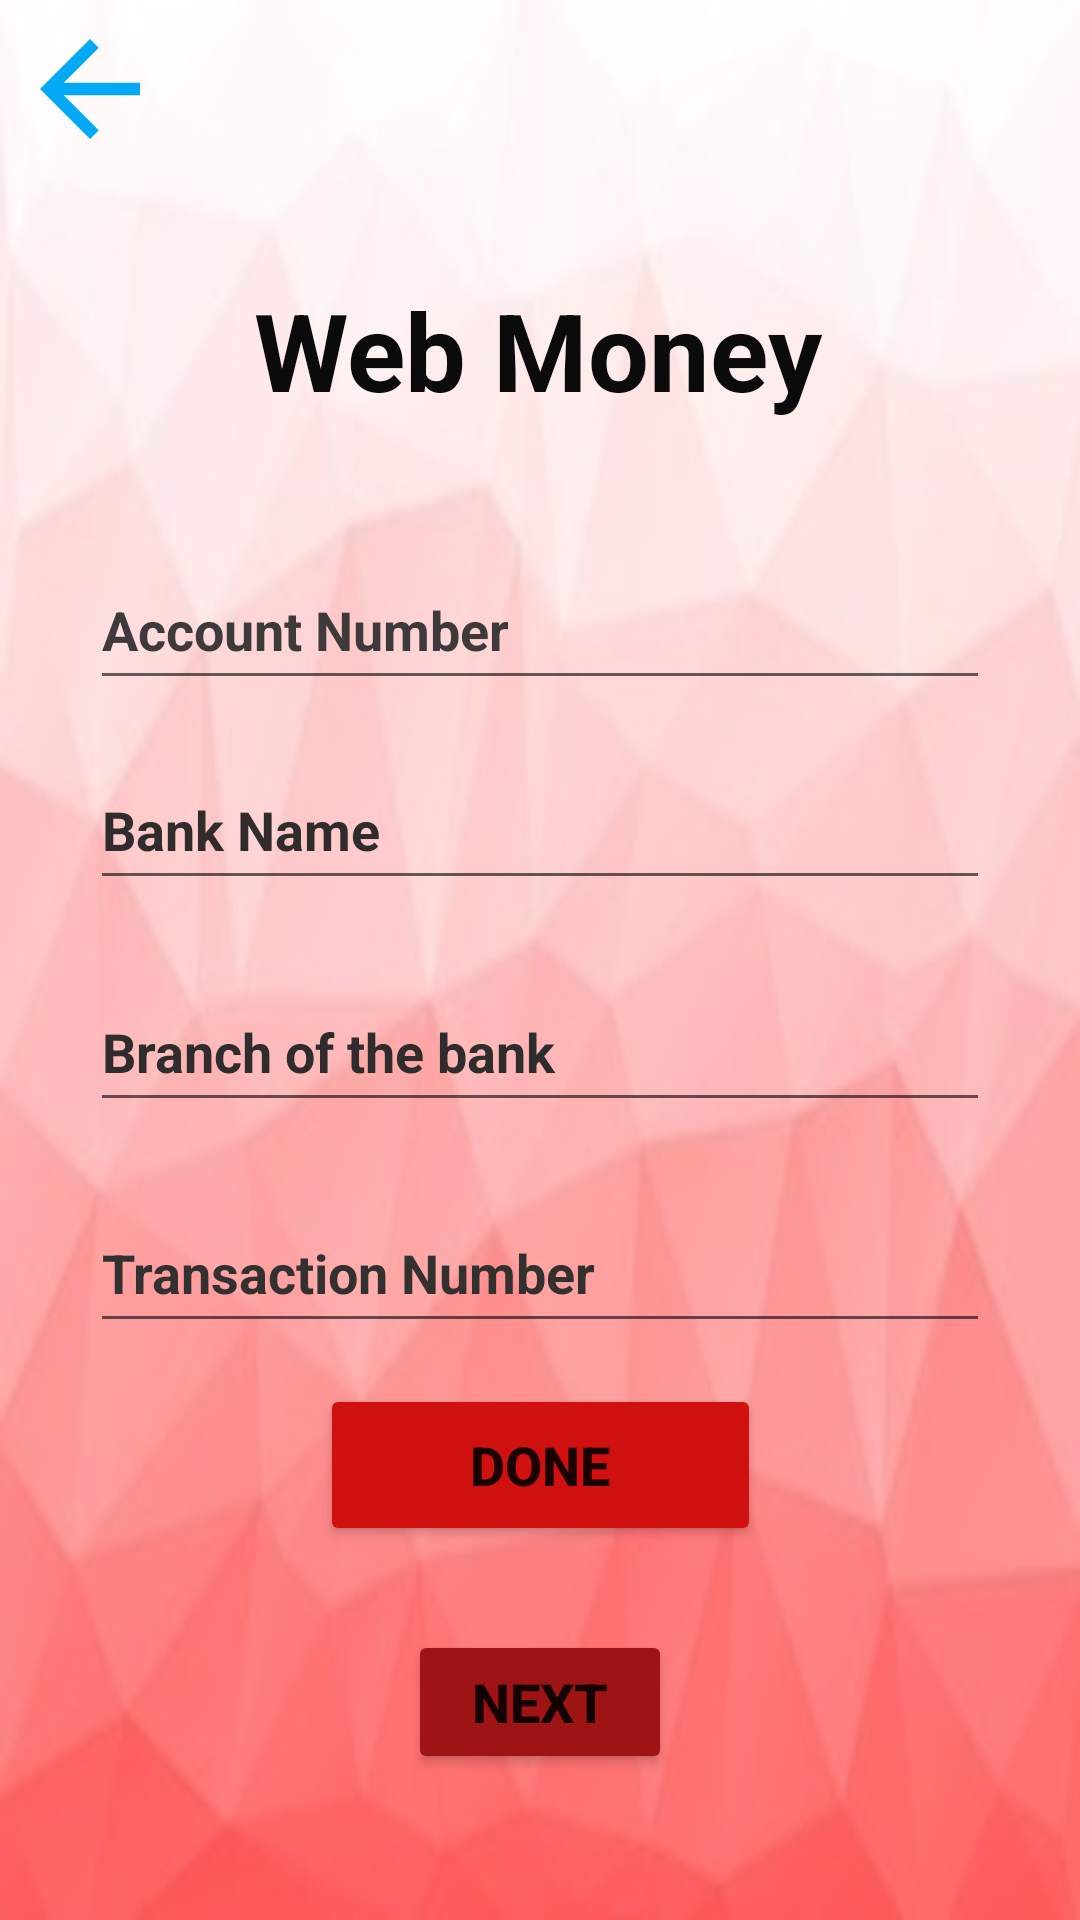

Android layout source for this screen:
<!-- AndroidManifest.xml: application theme Theme.MAD -->
<!-- res/layout/activity_payment2.xml -->
<?xml version="1.0" encoding="utf-8"?>
<androidx.constraintlayout.widget.ConstraintLayout xmlns:android="http://schemas.android.com/apk/res/android"
    xmlns:app="http://schemas.android.com/apk/res-auto"
    xmlns:tools="http://schemas.android.com/tools"
    android:layout_width="match_parent"
    android:layout_height="match_parent"
    android:background="@drawable/background"
    tools:context=".payment2">

    <TextView
        android:id="@+id/textView"
        android:layout_width="wrap_content"
        android:layout_height="wrap_content"
        android:text="Web Money"
        android:textColor="#0C0B0B"
        android:textSize="36sp"
        android:textStyle="bold"
        app:layout_constraintBottom_toBottomOf="parent"
        app:layout_constraintEnd_toEndOf="parent"
        app:layout_constraintHorizontal_bias="0.497"
        app:layout_constraintStart_toStartOf="parent"
        app:layout_constraintTop_toTopOf="parent"
        app:layout_constraintVertical_bias="0.156" />

    <Button
        android:id="@+id/btnn2"
        android:layout_width="147dp"
        android:layout_height="54dp"
        android:text="DONE"
        android:textSize="18sp"
        android:textStyle="bold"
        app:backgroundTint="#D11010"
        app:layout_constraintBottom_toBottomOf="parent"
        app:layout_constraintEnd_toEndOf="parent"
        app:layout_constraintStart_toStartOf="parent"
        app:layout_constraintTop_toTopOf="parent"
        app:layout_constraintVertical_bias="0.787" />

    <EditText
        android:id="@+id/etv10"
        android:layout_width="300dp"
        android:layout_height="50dp"
        android:autofillHints=""
        android:ems="10"
        android:hint="Account Number"
        android:inputType="number"
        android:textColorHint="#3E3A3A"
        android:textStyle="bold"
        app:layout_constraintBottom_toBottomOf="parent"
        app:layout_constraintEnd_toEndOf="parent"
        app:layout_constraintHorizontal_bias="0.502"
        app:layout_constraintStart_toStartOf="parent"
        app:layout_constraintTop_toTopOf="parent"
        app:layout_constraintVertical_bias="0.311" />

    <EditText
        android:id="@+id/etv1"
        android:layout_width="300dp"
        android:layout_height="50dp"
        android:autofillHints=""
        android:ems="10"
        android:hint="Bank Name"
        android:inputType="textPersonName"
        android:textColorHint="#302C2C"
        android:textStyle="bold"
        app:layout_constraintBottom_toBottomOf="parent"
        app:layout_constraintEnd_toEndOf="parent"
        app:layout_constraintHorizontal_bias="0.502"
        app:layout_constraintStart_toStartOf="parent"
        app:layout_constraintTop_toTopOf="parent"
        app:layout_constraintVertical_bias="0.424" />

    <EditText
        android:id="@+id/etv11"
        android:layout_width="300dp"
        android:layout_height="50dp"
        android:autofillHints=""
        android:ems="10"
        android:hint="Branch of the bank"
        android:inputType="textPersonName"
        android:textColorHint="#2E2C2C"
        android:textStyle="bold"
        app:layout_constraintBottom_toBottomOf="parent"
        app:layout_constraintEnd_toEndOf="parent"
        app:layout_constraintHorizontal_bias="0.502"
        app:layout_constraintStart_toStartOf="parent"
        app:layout_constraintTop_toTopOf="parent"
        app:layout_constraintVertical_bias="0.549" />

    <EditText
        android:id="@+id/etv12"
        android:layout_width="300dp"
        android:layout_height="50dp"
        android:autofillHints=""
        android:ems="10"
        android:hint="Transaction Number"
        android:inputType="number"
        android:textColorHint="#333030"
        android:textStyle="bold"
        app:layout_constraintBottom_toBottomOf="parent"
        app:layout_constraintEnd_toEndOf="parent"
        app:layout_constraintHorizontal_bias="0.502"
        app:layout_constraintStart_toStartOf="parent"
        app:layout_constraintTop_toTopOf="parent"
        app:layout_constraintVertical_bias="0.674" />

    <ImageView
        android:id="@+id/iv4"
        android:layout_width="50dp"
        android:layout_height="50dp"
        app:layout_constraintBottom_toBottomOf="parent"
        app:layout_constraintEnd_toEndOf="parent"
        app:layout_constraintHorizontal_bias="0.016"
        app:layout_constraintStart_toStartOf="parent"
        app:layout_constraintTop_toTopOf="parent"
        app:layout_constraintVertical_bias="0.008"
        app:srcCompat="?attr/actionModeCloseDrawable"
        app:tint="#03A9F4" />

    <Button
        android:id="@+id/butt1"
        android:layout_width="wrap_content"
        android:layout_height="wrap_content"
        android:text="NEXT"
        android:textSize="18sp"
        android:textStyle="bold"
        app:backgroundTint="#9E1313"
        app:layout_constraintBottom_toBottomOf="parent"
        app:layout_constraintEnd_toEndOf="parent"
        app:layout_constraintStart_toStartOf="parent"
        app:layout_constraintTop_toTopOf="parent"
        app:layout_constraintVertical_bias="0.918" />
</androidx.constraintlayout.widget.ConstraintLayout>
<!-- resources referenced by this layout -->
<resources>
  <!-- drawable background: jpeg bitmap (drawable, 9478 bytes) -->
  <style name="Theme.MAD" parent="Theme.MaterialComponents.DayNight.DarkActionBar">
          
          <item name="colorPrimary">@color/purple_500</item>
          <item name="colorPrimaryVariant">@color/purple_700</item>
          <item name="colorOnPrimary">@color/white</item>
          
          <item name="colorSecondary">@color/teal_200</item>
          <item name="colorSecondaryVariant">@color/teal_700</item>
          <item name="colorOnSecondary">@color/black</item>
          
          <item name="android:statusBarColor" tools:targetApi="l">?attr/colorPrimaryVariant</item>
          
      </style>
  <!-- not gathered from this repository: default colours our renderer supplied (Android Studio template values) -->
  <color name="purple_500">#FF6200EE</color>
  <color name="purple_700">#FF3700B3</color>
  <color name="teal_200">#FF03DAC5</color>
  <color name="teal_700">#FF018786</color>
  <color name="black">#FF000000</color>
  <color name="white">#FFFFFFFF</color>
</resources>
